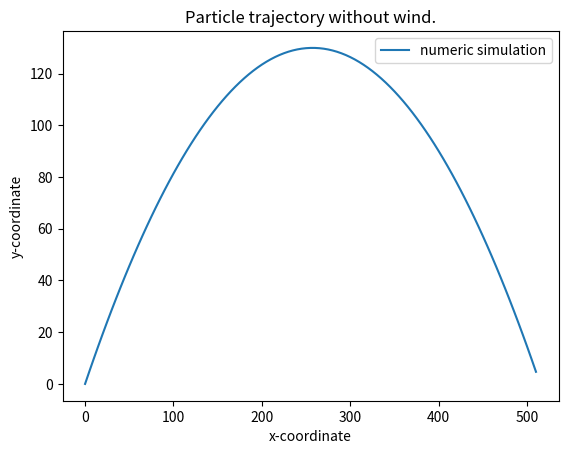

Python code for this plot: (Note: this script raises an exception after producing the figure.)
#!/usr/bin/env python3

import numpy as np
import matplotlib.pyplot as plt

from typing import Tuple, Callable


def force(
        mass: float, 
        gravity: float,
    ) -> np.ndarray:
    """
    Computes the gravitational force acting on the particle.

    Args:
        mass: mass of the particle
        gravity: gravitational accleration constant

    Returns:
        force (np.ndarray): two-dimension force vector acting on particle
    """
    return np.array([0.0, -1 * mass * gravity])


def step_euler(
        x: np.ndarray, 
        v: np.ndarray,
        dt: float, 
        mass: float,
        gravity: float, 
        f: np.ndarray,
    ) -> Tuple[np.ndarray, np.ndarray]:
    """
    Computes one integration step with the non-symplectic Euler-Algorithm.

    Args:
        x: Two-dimensional position vector of particle -> (2, )
        y: Two-dimensional velocity vector of particle -> (2, )
        dt: time-step size
        mass: mass of particle
        gravity: gravitational force constant
        force: force-vector acting on particle

    Returns:
        Tuple[np.ndarray, np.ndarray] -> [(N, 2), (N, 2)]: updated positions and velocities of all planets
    """
    a = f/ mass
    
    x += v * dt
    v += a * dt

    return x, v


if __name__ == "__main__":
    # init starting parameters
    x0, v0 = np.array([0.0, 0.0]), np.array([50.0, 50.0])
    m0 = 2.0
    dt = 0.1
    g = 9.81

    x_past, v_past = x0.copy(), v0.copy()
    x_t, v_t = np.zeros(2), np.zeros(2)
    
    trajectory = []
    trajectory.append(x_past.copy())

    running = True

    while running:
        x_t, v_t = step_euler(
            x_past, v_past, dt, m0, g, force(m0, g),
        )

        if x_t[1] < 0.0:
            running = False
            break
            
        trajectory.append(x_t.copy())
        x_past, v_past = x_t.copy(), v_t.copy()

    trajectory = np.array(trajectory)

    plt.plot(trajectory[:, 0], trajectory[:, 1], label='numeric simulation')
    plt.legend()
    plt.title(f'Particle trajectory without wind.')
    plt.xlabel('x-coordinate')
    plt.ylabel('y-coordinate')
    plt.savefig('plots/particle_trajectory_no_wind.png', format='png', dpi=600)
    plt.show()
